3-way image classification set "dataset" from GitHub (frumentiusreyesnahak-beep/urine-ai); label vocabulary: dehidrasi berat, dehidrasi ringan, normal.

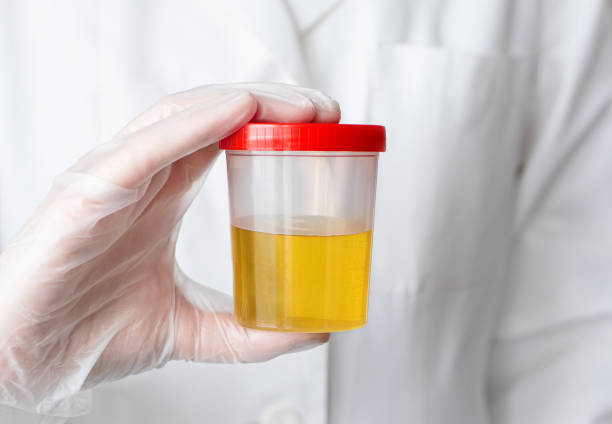
Label: dehidrasi berat

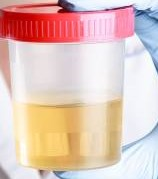
Label: dehidrasi ringan

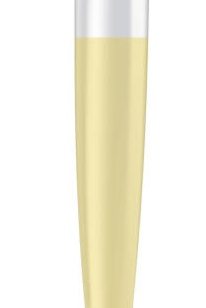
Label: normal

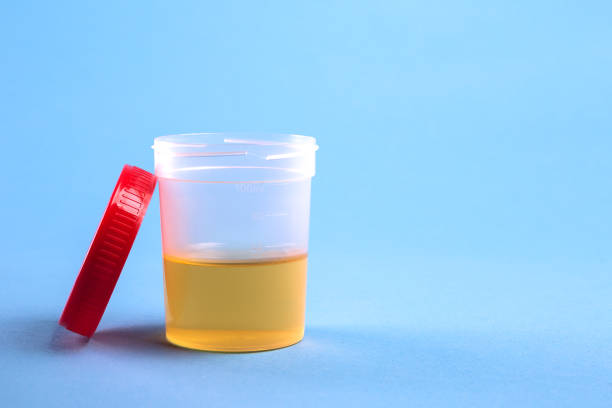
Label: dehidrasi berat

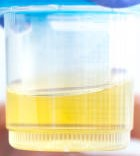
Label: dehidrasi ringan

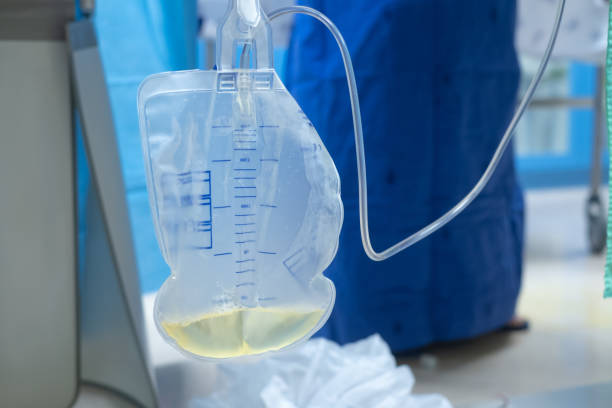
Label: normal
